Dataset: origin_GH_d2.5_CEO_padding_enhanced.4 (GitHub, xin1602/Object_Detection_Tooth). Classes: apical lesion, normal, peri-endo lesion.

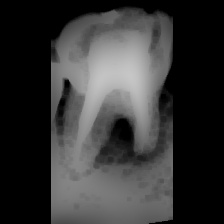
Label: peri-endo lesion

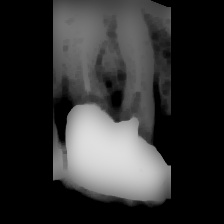
Label: peri-endo lesion

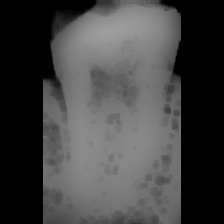
Label: normal

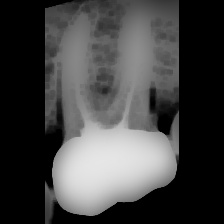
Label: normal

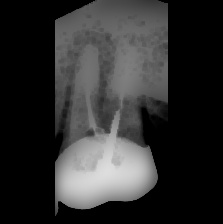
Label: apical lesion

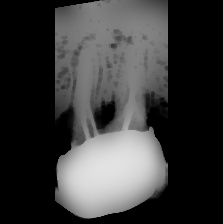
Label: apical lesion
